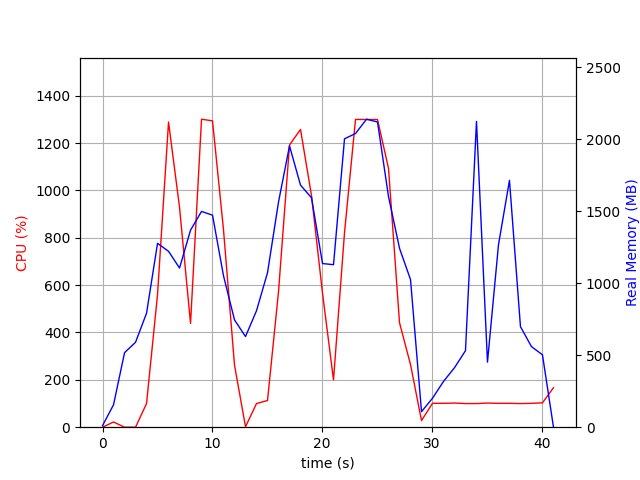

The table this chart was drawn from, first rows:
elapsed_time, nproc, cpu, mem_real, mem_virtual
4.267692565917969e-05, 2, 0.0, 10.96, 37.4
1.001, 7, 22.0, 155.9, 517.4
2.003, 3, 0.0, 517.7, 1363
3.005, 3, 0.0, 590.4, 1504
4.007, 3, 99.8, 792.1, 1764
5.008, 3, 559.9, 1278, 2325
6.01, 3, 1289, 1222, 2197
7.012, 3, 928.5, 1106, 2300
8.014, 3, 438.3, 1369, 2450
9.015, 3, 1301, 1499, 2568
10.02, 3, 1294, 1473, 2592
11.02, 3, 832.6, 1051, 2637
12.02, 3, 261.6, 745.4, 2651
13.02, 3, 2.0, 630, 1707
14.02, 3, 99.8, 809.6, 1975
15.03, 3, 112.8, 1073, 2184
16.03, 3, 571.9, 1565, 2925
17.03, 3, 1192, 1955, 3217
18.03, 3, 1257, 1682, 2914
19.03, 3, 978.1, 1594, 3084
20.03, 3, 566.0, 1137, 3196
21.04, 3, 199.7, 1129, 3236
22.04, 3, 821.1, 2004, 3447
23.04, 3, 1300, 2041, 3499
24.04, 3, 1299, 2140, 3543
25.04, 3, 1299, 2121, 3543
26.05, 3, 1093, 1602, 3659
27.05, 3, 441.2, 1243, 3711
28.05, 3, 264.6, 1026, 3711
29.05, 2, 28.0, 108, 8393639
30.05, 2, 100.9, 201.3, 8394267
31.05, 2, 100.9, 318.1, 8443866
32.06, 2, 101.9, 413.3, 8445673
33.06, 2, 99.8, 531.8, 8454179
34.06, 2, 99.9, 2125, 8454179
35.06, 2, 101.9, 452.1, 8454201
36.06, 2, 100.8, 1267, 8454210
37.06, 2, 100.8, 1716, 8454210
38.06, 2, 99.8, 698.4, 8454225
39.07, 2, 100.8, 560.1, 8454225
40.07, 2, 102.9, 503.2, 8454446
41.07, 2, 166.8, 1.543, 2.734
